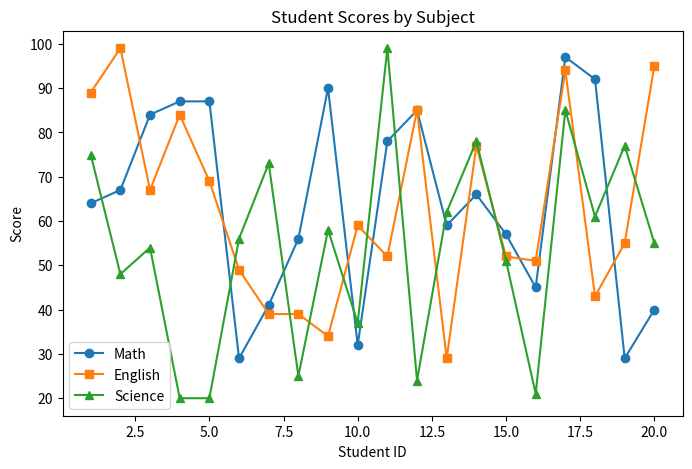

Reproduce this figure in Python. (Note: this script raises an exception after producing the figure.)
import numpy as np
import pandas as pd
import matplotlib.pyplot as plt
import seaborn as ans

np.random.seed(0)
student_ids = np.arange(1, 21)
math_scores = np.random.randint(20, 100, size=20)
english_scores = np.random.randint(20, 100, size=20)
science_scores = np.random.randint(20, 100, size=20)

df = pd.DataFrame({
    'StudentID': student_ids,
    'Math': math_scores,
    'English': english_scores,
    'Science': science_scores
})

print("First 5 rows of the DataFrame:")
print(df.head())

print("\nAverage scores:")
print(df[['Math', 'English','Science']].mean())

print("\nStudent with highest Math score:")
print(df.loc[df['Math'].idxmax()])

plt.figure(figsize=(8, 5))
plt.plot(df['StudentID'],df['Math'], marker='o', label='Math')
plt.plot(df['StudentID'],df['English'], marker='s', label='English')
plt.plot(df['StudentID'],df['Science'], marker='^', label='Science')
plt.xlabel('Student ID')
plt.ylabel('Score')
plt.title('Student Scores by Subject')
plt.legend()
plt.show()

plt.figure(figsize=(8,5))
sns.boxplot(data=df[['Math', 'English', 'Science']])
plt.title('Score Distribution by subject')
plt.ylabel('Score')
plt.show()


